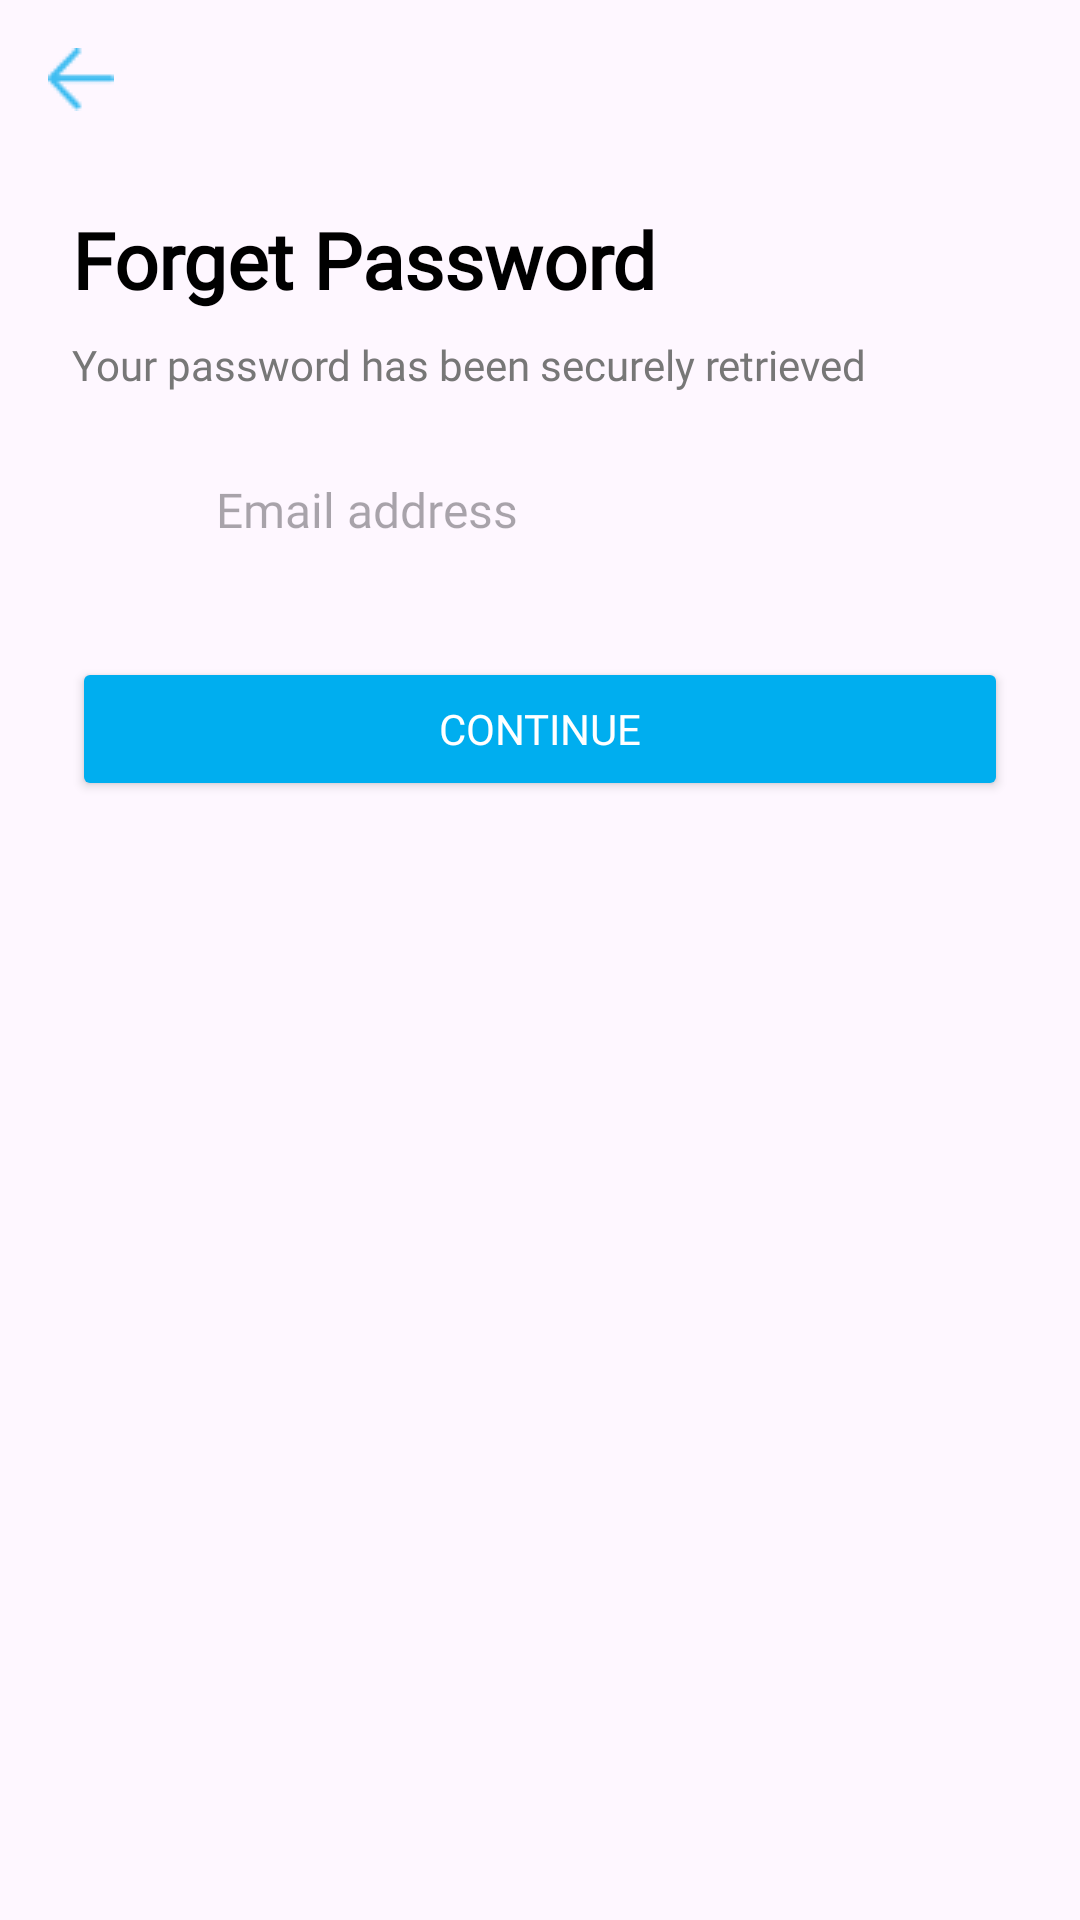

Produce the Android XML layout that renders to this screen, including the resource entries it uses.
<!-- AndroidManifest.xml: application theme Base.Theme.ReminderWater -->
<!-- res/layout/fragment_forget.xml -->
<?xml version="1.0" encoding="utf-8"?>
<androidx.constraintlayout.widget.ConstraintLayout xmlns:android="http://schemas.android.com/apk/res/android"
    xmlns:tools="http://schemas.android.com/tools"
    android:layout_width="match_parent"
    android:layout_height="match_parent"
    xmlns:app="http://schemas.android.com/apk/res-auto"
    tools:context=".Auth.ForgetPassword.forget">

    <ImageButton
        android:id="@+id/back"
        android:layout_width="wrap_content"
        android:layout_height="wrap_content"
        android:layout_margin="16dp"
        android:background="@android:color/transparent"
        android:src="@drawable/back"
        app:layout_constraintStart_toStartOf="parent"
        app:layout_constraintTop_toTopOf="parent" />

    <LinearLayout
        android:layout_width="match_parent"
        android:layout_height="wrap_content"
        android:gravity="center_horizontal"
        android:orientation="vertical"
        android:paddingHorizontal="24dp"
        app:layout_constraintTop_toBottomOf="@+id/back">

        <LinearLayout
            android:layout_width="match_parent"
            android:layout_height="wrap_content"
            android:orientation="vertical"
            android:gravity="start"
            app:layout_constraintTop_toBottomOf="@+id/back">

            <TextView
                android:id="@+id/tvSignTitle"
                android:layout_width="wrap_content"
                android:layout_height="wrap_content"
                android:layout_marginTop="32dp"
                android:fontFamily="@font/roboto_black_italic"
                android:text="Forget Password"
                android:textColor="#000000"
                android:textSize="26sp"
                android:textStyle="bold" />

            <TextView
                android:id="@+id/tvSubtitle"
                android:layout_width="wrap_content"
                android:layout_height="wrap_content"
                android:layout_marginTop="8dp"
                android:text="Your password has been securely retrieved"
                android:textColor="#777777"
                android:textSize="14sp"
                android:fontFamily="@font/roboto_condensed_bold" />

        </LinearLayout>

        <LinearLayout
            android:layout_width="match_parent"
            android:layout_height="wrap_content"
            android:layout_marginTop="16dp"
            android:background="@drawable/bg_edit_text"
            android:orientation="horizontal"
            android:padding="12dp">

            <ImageView
                android:layout_width="24dp"
                android:layout_height="24dp"
                android:src="@drawable/ic_email"
                app:tint="#00B8D4" />

            <EditText
                android:id="@+id/etEmail"
                android:layout_width="0dp"
                android:layout_height="wrap_content"
                android:layout_weight="1"
                android:background="@android:color/transparent"
                android:hint="Email address"
                android:paddingStart="12dp"
                android:textColor="#000000"
                android:textSize="16sp"
                android:fontFamily="@font/roboto_italic" />
        </LinearLayout>



        <Button
            android:id="@+id/btnSignUp"
            android:layout_width="match_parent"
            android:layout_height="48dp"
            android:layout_marginTop="24dp"
            android:backgroundTint="#00AEEF"
            android:elevation="4dp"
            android:text="Continue"
            android:textAllCaps="true"
            android:textColor="#FFFFFF"
            android:fontFamily="@font/roboto_black_italic" />


    </LinearLayout>

</androidx.constraintlayout.widget.ConstraintLayout>
<!-- resources referenced by this layout -->
<resources>
  <!-- drawable back: png bitmap (drawable, 458 bytes) -->
  <style name="Base.Theme.ReminderWater" parent="Theme.Material3.DayNight.NoActionBar">
          
          
      </style>
</resources>
